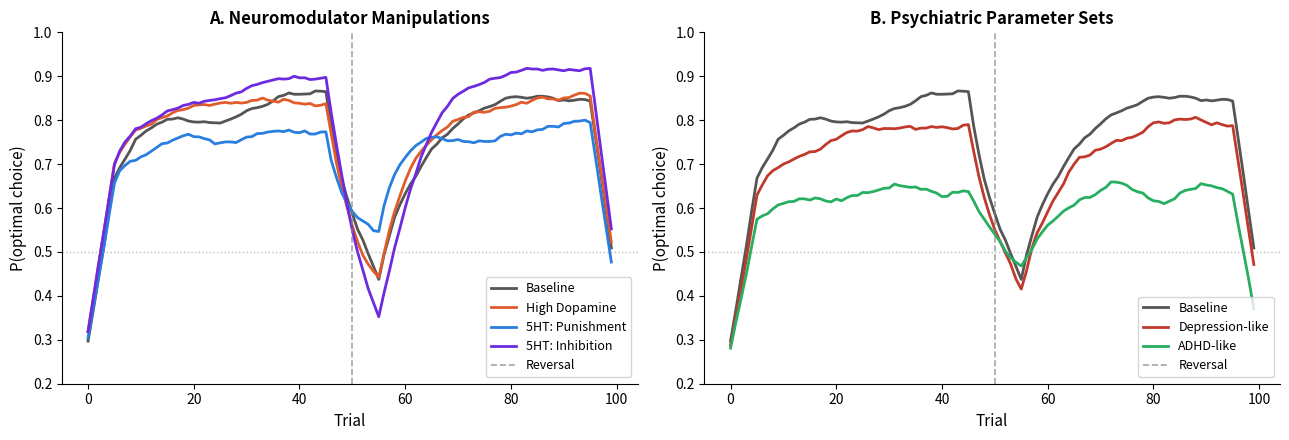

Generate this figure with matplotlib: (Note: this script raises an exception after producing the figure.)
import numpy as np
import matplotlib
matplotlib.use('Agg')
import matplotlib.pyplot as plt
import matplotlib.patches as mpatches
from matplotlib.gridspec import GridSpec

np.random.seed(42)

# ─────────────────────────────────────────────
# TASK: Probabilistic reversal learning
# 2 options: A (initially 70% reward) and B (30%)
# Reversal at trial 50
# ─────────────────────────────────────────────

N_TRIALS = 100
N_SIMS   = 200
REVERSAL = 50

def get_reward(trial, choice):
    if trial < REVERSAL:
        p_reward = [0.70, 0.30]
    else:
        p_reward = [0.30, 0.70]
    return 1 if np.random.rand() < p_reward[choice] else 0

# ─────────────────────────────────────────────
# Q-LEARNING with asymmetric learning rates
# delta_t = r_t - Q_t(a_t)
# Q_{t+1}(a) = Q_t(a) + alpha+ * max(delta,0) * k_DA
#                      + alpha- * min(delta,0) * k_5HT_punishment   [Model A]
#            OR
# Q_{t+1}(a) = Q_t(a) + alpha+ * max(delta,0) * k_DA
#            inhibition affects beta (softmax temperature)          [Model B]
# Choice: softmax with beta
# ─────────────────────────────────────────────

def run_agent(k_DA=1.0, alpha_pos=0.3, alpha_neg=0.3,
              beta=5.0, k_5HT_punish=1.0, k_5HT_inhibit=0.0,
              n_trials=N_TRIALS, n_sims=N_SIMS):
    """
    k_DA          : scales alpha_pos (dopamine gain on positive RPE)
    k_5HT_punish  : scales alpha_neg (serotonin-as-punishment-sensitivity)
    k_5HT_inhibit : ADDED to beta (serotonin-as-behavioral-inhibition → more cautious)
    """
    all_choices  = np.zeros((n_sims, n_trials))
    all_rewards  = np.zeros((n_sims, n_trials))
    all_Q        = np.zeros((n_sims, n_trials, 2))

    for sim in range(n_sims):
        Q = np.array([0.5, 0.5])
        for t in range(n_trials):
            eff_beta = beta + k_5HT_inhibit
            p = np.exp(eff_beta * Q) / np.sum(np.exp(eff_beta * Q))
            choice = np.random.choice(2, p=p)
            reward = get_reward(t, choice)
            delta  = reward - Q[choice]

            Q[choice] += (alpha_pos * k_DA  * max(delta, 0) +
                          alpha_neg * k_5HT_punish * min(delta, 0))

            all_choices[sim, t] = choice
            all_rewards[sim, t] = reward
            all_Q[sim, t]       = Q

    return all_choices, all_rewards, all_Q

# ─────────────────────────────────────────────
# CONDITIONS
# ─────────────────────────────────────────────
conditions = {
    "Baseline":              dict(k_DA=1.0, alpha_pos=0.3, alpha_neg=0.3, beta=5.0, k_5HT_punish=1.0, k_5HT_inhibit=0.0),
    "High Dopamine":         dict(k_DA=1.8, alpha_pos=0.3, alpha_neg=0.3, beta=5.0, k_5HT_punish=1.0, k_5HT_inhibit=0.0),
    "5HT: Punishment":       dict(k_DA=1.0, alpha_pos=0.3, alpha_neg=0.3, beta=5.0, k_5HT_punish=2.0, k_5HT_inhibit=0.0),
    "5HT: Inhibition":       dict(k_DA=1.0, alpha_pos=0.3, alpha_neg=0.3, beta=5.0, k_5HT_punish=1.0, k_5HT_inhibit=4.0),
    "Depression-like":       dict(k_DA=0.4, alpha_pos=0.3, alpha_neg=0.3, beta=5.0, k_5HT_punish=1.0, k_5HT_inhibit=0.0),
    "ADHD-like":             dict(k_DA=1.0, alpha_pos=0.3, alpha_neg=0.3, beta=1.5, k_5HT_punish=1.0, k_5HT_inhibit=0.0),
}

results = {}
for name, params in conditions.items():
    c, r, q = run_agent(**params)
    results[name] = {"choices": c, "rewards": r, "Q": q}

# ─────────────────────────────────────────────
# HELPER: smooth reward and % choosing optimal
# ─────────────────────────────────────────────
def smooth(x, w=10):
    return np.convolve(x, np.ones(w)/w, mode='same')

def optimal_choice(choices):
    # optimal = A before reversal, B after
    opt = np.zeros_like(choices)
    opt[:, :REVERSAL]  = (choices[:, :REVERSAL]  == 0).astype(float)
    opt[:, REVERSAL:]  = (choices[:, REVERSAL:]  == 1).astype(float)
    return opt.mean(axis=0)

def win_stay_lose_shift(choices, rewards):
    ws, ls = [], []
    for sim in range(choices.shape[0]):
        stay = (choices[sim, 1:] == choices[sim, :-1])
        won  = rewards[sim, :-1] == 1
        lost = rewards[sim, :-1] == 0
        if won.sum() > 0:  ws.append(stay[won].mean())
        if lost.sum() > 0: ls.append((~stay[lost]).mean())
    return np.mean(ws), np.mean(ls)

def switch_rate(choices):
    return (choices[:, 1:] != choices[:, :-1]).mean()

# ─────────────────────────────────────────────
# FIGURE 1: Model schematic (SVG-style with matplotlib)
# ─────────────────────────────────────────────
# (skipping schematic — will produce 3 data figures)

# ─────────────────────────────────────────────
# FIGURE 2: Learning curves — % optimal choice
# ─────────────────────────────────────────────
COLORS = {
    "Baseline":        "#555555",
    "High Dopamine":   "#E05C2A",
    "5HT: Punishment": "#2A7EE0",
    "5HT: Inhibition": "#6E2AE0",
    "Depression-like": "#C0392B",
    "ADHD-like":       "#27AE60",
}

fig, axes = plt.subplots(1, 2, figsize=(13, 4.5), facecolor='white')
trials = np.arange(N_TRIALS)

# Panel A: Neuromodulator manipulations
ax = axes[0]
for name in ["Baseline", "High Dopamine", "5HT: Punishment", "5HT: Inhibition"]:
    opt = optimal_choice(results[name]["choices"])
    ax.plot(trials, smooth(opt), color=COLORS[name], lw=2, label=name)
ax.axvline(REVERSAL, color='gray', ls='--', lw=1.2, alpha=0.7, label='Reversal')
ax.axhline(0.5, color='gray', ls=':', lw=1, alpha=0.5)
ax.set_xlabel("Trial", fontsize=11)
ax.set_ylabel("P(optimal choice)", fontsize=11)
ax.set_title("A. Neuromodulator Manipulations", fontsize=12, fontweight='bold')
ax.legend(fontsize=9, loc='lower right')
ax.set_ylim(0.2, 1.0)
ax.spines[['top','right']].set_visible(False)

# Panel B: Psychiatric conditions
ax = axes[1]
for name in ["Baseline", "Depression-like", "ADHD-like"]:
    opt = optimal_choice(results[name]["choices"])
    ax.plot(trials, smooth(opt), color=COLORS[name], lw=2, label=name)
ax.axvline(REVERSAL, color='gray', ls='--', lw=1.2, alpha=0.7, label='Reversal')
ax.axhline(0.5, color='gray', ls=':', lw=1, alpha=0.5)
ax.set_xlabel("Trial", fontsize=11)
ax.set_ylabel("P(optimal choice)", fontsize=11)
ax.set_title("B. Psychiatric Parameter Sets", fontsize=12, fontweight='bold')
ax.legend(fontsize=9, loc='lower right')
ax.set_ylim(0.2, 1.0)
ax.spines[['top','right']].set_visible(False)

plt.tight_layout()
plt.savefig("/home/claude/fig_learning_curves.png", dpi=180, bbox_inches='tight')
plt.close()
print("Saved fig_learning_curves.png")

# ─────────────────────────────────────────────
# FIGURE 3: Behavioral phenotype summary bar chart
# ─────────────────────────────────────────────
cond_names = list(conditions.keys())
total_reward   = [results[n]["rewards"].mean()*100   for n in cond_names]
switch_rates   = [switch_rate(results[n]["choices"])*100 for n in cond_names]
ws_rates = []; ls_rates = []
for n in cond_names:
    ws, ls = win_stay_lose_shift(results[n]["choices"], results[n]["rewards"])
    ws_rates.append(ws*100); ls_rates.append(ls*100)

x = np.arange(len(cond_names))
w = 0.2
colors = [COLORS[n] for n in cond_names]

fig, ax = plt.subplots(figsize=(13, 5), facecolor='white')
bars1 = ax.bar(x - 1.5*w, total_reward,  w, label='Avg Reward (%)', color=[c+'CC' for c in colors], edgecolor='black', lw=0.5)
bars2 = ax.bar(x - 0.5*w, switch_rates,  w, label='Switch Rate (%)', color=colors, edgecolor='black', lw=0.5)
bars3 = ax.bar(x + 0.5*w, ws_rates,      w, label='Win-Stay (%)',   color=[c+'99' for c in colors], edgecolor='black', lw=0.5)
bars4 = ax.bar(x + 1.5*w, ls_rates,      w, label='Lose-Shift (%)', color=[c+'55' for c in colors], edgecolor='black', lw=0.5)

ax.set_xticks(x)
ax.set_xticklabels(cond_names, rotation=15, ha='right', fontsize=9)
ax.set_ylabel("Percentage (%)", fontsize=11)
ax.set_title("Behavioral Phenotype Summary Across Conditions", fontsize=12, fontweight='bold')
ax.legend(fontsize=9)
ax.spines[['top','right']].set_visible(False)
ax.set_ylim(0, 105)
plt.tight_layout()
plt.savefig("/home/claude/fig_phenotype_summary.png", dpi=180, bbox_inches='tight')
plt.close()
print("Saved fig_phenotype_summary.png")

# ─────────────────────────────────────────────
# FIGURE 4: Q-value trajectories for key conditions
# ─────────────────────────────────────────────
fig, axes = plt.subplots(2, 3, figsize=(14, 7), facecolor='white')
axes = axes.flatten()

for i, name in enumerate(cond_names):
    ax = axes[i]
    Q_mean = results[name]["Q"].mean(axis=0)  # (n_trials, 2)
    ax.plot(trials, Q_mean[:, 0], color='#E05C2A', lw=2, label='Q(Option A)')
    ax.plot(trials, Q_mean[:, 1], color='#2A7EE0', lw=2, label='Q(Option B)')
    ax.axvline(REVERSAL, color='gray', ls='--', lw=1, alpha=0.7)
    ax.set_title(name, fontsize=10, fontweight='bold', color=COLORS[name])
    ax.set_xlabel("Trial", fontsize=9)
    ax.set_ylabel("Q-value", fontsize=9)
    ax.set_ylim(-0.1, 1.1)
    ax.spines[['top','right']].set_visible(False)
    if i == 0:
        ax.legend(fontsize=8)

fig.suptitle("Mean Q-value Trajectories by Condition", fontsize=13, fontweight='bold', y=1.01)
plt.tight_layout()
plt.savefig("/home/claude/fig_qvalue_trajectories.png", dpi=180, bbox_inches='tight')
plt.close()
print("Saved fig_qvalue_trajectories.png")

# Print summary stats for the write-up
print("\n=== SUMMARY STATS ===")
for n in cond_names:
    ws, ls = win_stay_lose_shift(results[n]["choices"], results[n]["rewards"])
    sr = switch_rate(results[n]["choices"])
    tr = results[n]["rewards"].mean()
    print(f"{n:25s}  reward={tr:.3f}  switch={sr:.3f}  WS={ws:.3f}  LS={ls:.3f}")
